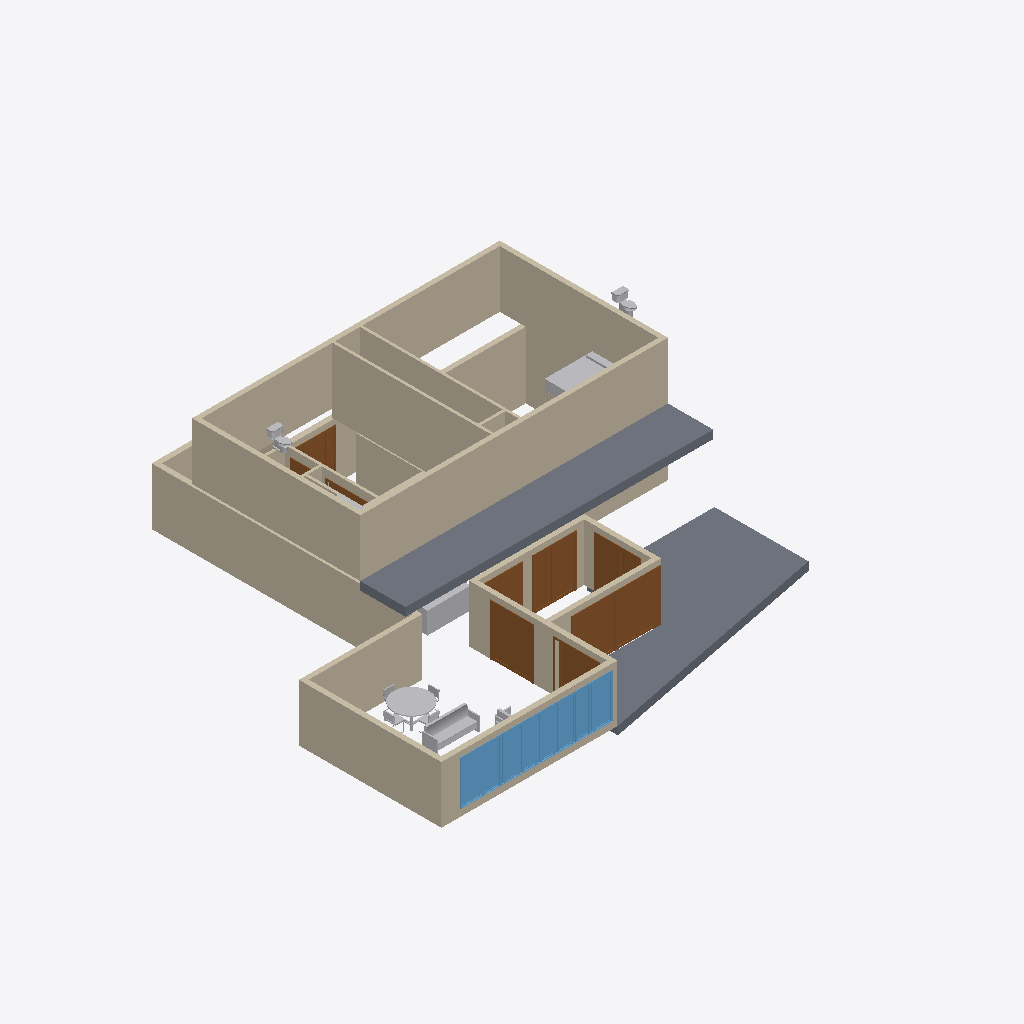
Isometric view of an IFC building model (IFC-SPF (STEP), schema IFC2X3, length unit foot), seen from the south-west, elements coloured by IFC class: 29 walls (beige), 12 other elements (light grey), 10 doors (brown), 8 windows (light blue), 2 slabs (grey).
Extent 23.3 m × 17.3 m × 7.4 m (x, y, z). Storeys (5): DESSUS SEMELLE at -0.30 m; DESSUS PL. RC at 1.83 m; DESSUS SABLIÈRES at 3.96 m; DESSUS PL. ÉT. at 4.67 m; DESSUS SABL. ÉT. at 7.11 m. Elements (90): 32 IfcWallStandardCase, 16 IfcDoor, 15 IfcFurnishingElement, 9 IfcFlowTerminal, 8 IfcWindow, 6 IfcBuildingElementProxy, 2 IfcSlab, 2 IfcStair.

HEADER;
FILE_DESCRIPTION(('ViewDefinition [CoordinationView]'),'2;1');
FILE_NAME('Project Number','2016-01-19T08:51:53',(''),(''),'The EXPRESS Data Manager Version 5.02.0100.07 : 28 Aug 2013','20150714_1515(x64) - Exporter 16.0.490.0 - Default UI','');
FILE_SCHEMA(('IFC2X3'));
ENDSEC;
DATA;
#102=IFCPROJECT('1TXjkw8TXFi8gWKSQkB5i5',#41,'Project Number',$,$,'Project Name','Project Status',(#91,#99),#86);
#121172=IFCSITE('1TXjkw8TXFi8gWKSQkB5i7',#41,'Default',$,'',#121171,$,$,.ELEMENT.,$,$,$,$,$);
#112=IFCBUILDING('1TXjkw8TXFi8gWKSQkB5i4',#41,'',$,$,#32,$,'',.ELEMENT.,$,$,$);
#123=IFCBUILDINGSTOREY('1TXjkw8TXFi8gWKSPHqwdb',#41,'DESSUS SEMELLE',$,$,#121,$,'DESSUS SEMELLE',.ELEMENT.,-1.0);
#129=IFCBUILDINGSTOREY('1TXjkw8TXFi8gWKSPHqwM5',#41,'DESSUS PL. RC',$,$,#128,$,'DESSUS PL. RC',.ELEMENT.,6.0);
#135=IFCBUILDINGSTOREY('1TXjkw8TXFi8gWKSPHqwzb',#41,'DESSUS SABLIÈRES',$,$,#134,$,'DESSUS SABLIÈRES',.ELEMENT.,13.0);
#141=IFCBUILDINGSTOREY('1TXjkw8TXFi8gWKSPHrZtv',#41,'DESSUS PL. ÉT.',$,$,#140,$,'DESSUS PL. ÉT.',.ELEMENT.,15.3333333333333);
#147=IFCBUILDINGSTOREY('1TXjkw8TXFi8gWKSPHrZzA',#41,'DESSUS SABL. ÉT.',$,$,#146,$,'DESSUS SABL. ÉT.',.ELEMENT.,23.3333333333333);
#116647=IFCWALLSTANDARDCASE('2W8720eQv0pAIbXAO869_E',#41,'Mur de base:Generic - 8":620184',$,'Mur de base:Generic - 8":1698',#116627,#116645,'620184');
#70894=IFCSLAB('3WMJ939$n81Ru6yIRP_F4Z',#41,'Sol:Concrete Slab - 4":590948',$,'Sol:Concrete Slab - 4"',#70870,#70892,'590948',.FLOOR.);
#116437=IFCSLAB('3TDDqjV$53yQ$BfbNnhvv2',#41,'Sol:Concrete Slab - 4":619165',$,'Sol:Concrete Slab - 4"',#116408,#116435,'619165',.FLOOR.);
#116515=IFCWALLSTANDARDCASE('2W8720eQv0pAIbXAO869pV',#41,'Mur de base:Generic - 8":619977',$,'Mur de base:Generic - 8":1698',#116494,#116513,'619977');
#1036=IFCWALLSTANDARDCASE('12nTjOVp1AWQY4WZP6QosQ',#41,'Mur de base:BOIS:544319',$,'Mur de base:BOIS:540893',#1016,#1034,'544319');
#116712=IFCWALLSTANDARDCASE('2W8720eQv0pAIbXAO869$Y',#41,'Mur de base:Generic - 8":620276',$,'Mur de base:Generic - 8":1698',#116692,#116710,'620276');
#116777=IFCWALLSTANDARDCASE('2W8720eQv0pAIbXAO8696d',#41,'Mur de base:Interior - 4 1/2" Partition:620721',$,'Mur de base:Interior - 4 1/2" Partition:26583',#116757,#116775,'620721');
#32184=IFCWALLSTANDARDCASE('3OjR_antz4gwwAWzfo1NVF',#41,'Mur de base:BOIS:552740',$,'Mur de base:BOIS:540893',#32164,#32182,'552740');
#116582=IFCWALLSTANDARDCASE('2W8720eQv0pAIbXAO869yx',#41,'Mur de base:Generic - 8":620077',$,'Mur de base:Generic - 8":1698',#116562,#116580,'620077');
#52469=IFCWALLSTANDARDCASE('2X9D9QtMrDP8ewIn_nkxAs',#41,'Mur de base:Generic - 8":579754',$,'Mur de base:Generic - 8":1698',#52447,#52467,'579754');
#1103=IFCWALLSTANDARDCASE('12nTjOVp1AWQY4WZP6QomE',#41,'Mur de base:BOIS:544683',$,'Mur de base:BOIS:540893',#1083,#1101,'544683');
#116845=IFCWALLSTANDARDCASE('2W8720eQv0pAIbXAO8690Z',#41,'Mur de base:Interior - 4 1/2" Partition:620853',$,'Mur de base:Interior - 4 1/2" Partition:26583',#116825,#116843,'620853');
#116048=IFCWALLSTANDARDCASE('1InDfOMif9QAZrxQzGDqVO',#41,'Mur de base:Generic - 8":617516',$,'Mur de base:Generic - 8":1698',#116028,#116046,'617516');
#71960=IFCDOOR('1p4R5vnIXCuwF$DK9WmsP4',#41,'Double-Glass 1:72" x 84":602677',$,'72" x 84"',#122522,#71954,'602677',7.0,6.0);
#73112=IFCDOOR('3lBSr6Ji965xhmFQaJ$2ez',#41,'Double-Glass 1:68" x 84":612120',$,'68" x 84"',#122576,#73106,'612120',7.0,5.66666666666667);
#73168=IFCDOOR('3lBSr6Ji965xhmFQaJ$2eF',#41,'Double-Glass 1:68" x 84":612138',$,'68" x 84"',#122604,#73162,'612138',7.0,5.66666666666667);
#72592=IFCWALLSTANDARDCASE('3lBSr6Ji965xhmFQaJ$2n5',#41,'Mur de base:Generic - 8":610656',$,'Mur de base:Generic - 8":1698',#72563,#72590,'610656');
#115062=IFCWALLSTANDARDCASE('3Lzjfjj0D6pgHh_o6JzH$Q',#41,'Mur de base:Interior - 4 1/2" Partition:614685',$,'Mur de base:Interior - 4 1/2" Partition:26583',#115042,#115060,'614685');
#72659=IFCWALLSTANDARDCASE('3lBSr6Ji965xhmFQaJ$2ok',#41,'Mur de base:Generic - 8":610699',$,'Mur de base:Generic - 8":1698',#72639,#72657,'610699');
#115981=IFCWALLSTANDARDCASE('1InDfOMif9QAZrxQzGDqVs',#41,'Mur de base:Generic - 8":617474',$,'Mur de base:Generic - 8":1698',#115961,#115979,'617474');
#71903=IFCDOOR('1HYH83Xc1FIfmG51urh6SP',#41,'Double-Glass 1:72" x 84":602655',$,'72" x 84"',#122496,#71897,'602655',7.0,6.0);
#39720=IFCWALLSTANDARDCASE('1A8mo9yfH9mBabxTiUCgMK',#41,'Mur de base:BOIS:564510',$,'Mur de base:BOIS:540893',#39700,#39718,'564510');
#52338=IFCFURNISHINGELEMENT('2X9D9QtMrDP8ewIn_nkwK$',#41,'Sofa:72":577315',$,'72"',#52337,#52332,'577315');
#116363=IFCDOOR('3TDDqjV$53yQ$BfbNnhvvV',#41,'Double-Glass 1:72" x 84":619136',$,'72" x 84"',#122468,#116357,'619136',7.0,6.0);
#32117=IFCWALLSTANDARDCASE('3OjR_antz4gwwAWzfo1NAl',#41,'Mur de base:BOIS:551492',$,'Mur de base:BOIS:540893',#32097,#32115,'551492');
#71237=IFCBUILDINGELEMENTPROXY('35q_Ne4lrC2Q6nrqH7KHBV',#41,'Volume 5:Volume 5:597017',$,'Volume 5',#71236,#71231,'597017',$);
#52745=IFCWALLSTANDARDCASE('0Oh2oYw8bFggSZ0rtyif7O',#41,'Mur de base:Generic - 8":584684',$,'Mur de base:Generic - 8":1698',#52725,#52743,'584684');
#72455=IFCFURNISHINGELEMENT('3fMReThNn0ZwqE3kcIBPvh',#41,'Bed-Standard:King 78" x 80":609307',$,'King 78" x 80"',#72454,#72449,'609307');
#52917=IFCWALLSTANDARDCASE('0Oh2oYw8bFggSZ0rtyifOA',#41,'Mur de base:Generic - 8":584766',$,'Mur de base:Generic - 8":1698',#52897,#52915,'584766');
#40859=IFCFURNISHINGELEMENT('2X9D9QtMrDP8ewIn_nkwSa',#41,'Table-Dining Round:60" Diameter:576824',$,'60" Diameter',#40858,#40853,'576824');
#54005=IFCWINDOW('0Oh2oYw8bFggSZ0rtyifUm',#41,'Fixed with Trim:36" x 72":585092',$,'36" x 72"',#122256,#53999,'585092',6.00000000000001,2.99999999999999);
#53303=IFCDOOR('0Oh2oYw8bFggSZ0rtyifQU',#41,'Double-Glass 1:72" x 84":584874',$,'72" x 84"',#122442,#53297,'584874',7.0,6.0);
#115913=IFCWALLSTANDARDCASE('1InDfOMif9QAZrxQzGDq1Z',#41,'Mur de base:Generic - 8":617367',$,'Mur de base:Generic - 8":1698',#115893,#115911,'617367');
#53584=IFCWINDOW('0Oh2oYw8bFggSZ0rtyifRn',#41,'Fixed with Trim:36" x 72":584901',$,'36" x 72"',#122204,#53578,'584901',6.00000000000001,3.0);
#53952=IFCWINDOW('0Oh2oYw8bFggSZ0rtyifTO',#41,'Fixed with Trim:36" x 72":585068',$,'36" x 72"',#122230,#53946,'585068',6.00000000000001,2.99999999999999);
#53739=IFCWINDOW('0Oh2oYw8bFggSZ0rtyifR6',#41,'Fixed with Trim:36" x 72":584946',$,'36" x 72"',#122308,#53733,'584946',6.00000000000001,3.0);
#114540=IFCDOOR('3Lzjfjj0D6pgHh_o6JzI53',#41,'Single-Raised Panel with Sidelights:36" x 84":614276',$,'36" x 84"',#122414,#114534,'614276',6.99999999999998,5.49999999999997);
#53793=IFCWINDOW('0Oh2oYw8bFggSZ0rtyifSb',#41,'Fixed with Trim:36" x 72":584977',$,'36" x 72"',#122334,#53787,'584977',6.00000000000001,3.0);
#53846=IFCWINDOW('0Oh2oYw8bFggSZ0rtyifS4',#41,'Fixed with Trim:36" x 72":585008',$,'36" x 72"',#122360,#53840,'585008',6.00000000000001,3.0);
#73014=IFCDOOR('2laN$ibqP4fBKClwYqMYVw',#41,'Double-Glass 1:68" x 84":612097',$,'68" x 84"',#122550,#73008,'612097',7.0,5.66666666666667);
#53899=IFCWINDOW('0Oh2oYw8bFggSZ0rtyifTb',#41,'Fixed with Trim:36" x 72":585041',$,'36" x 72"',#122386,#53893,'585041',6.00000000000001,2.99999999999999);
#53686=IFCWINDOW('0Oh2oYw8bFggSZ0rtyifRe',#41,'Fixed with Trim:36" x 72":584924',$,'36" x 72"',#122282,#53680,'584924',6.00000000000001,3.0);
#31981=IFCWALLSTANDARDCASE('3OjR_antz4gwwAWzfo1N5e',#41,'Mur de base:BOIS:551299',$,'Mur de base:BOIS:540893',#31961,#31979,'551299');
#74026=IFCWALLSTANDARDCASE('3Lzjfjj0D6pgHh_o6JzIBU',#41,'Mur de base:Interior - 4 1/2" Partition:613401',$,'Mur de base:Interior - 4 1/2" Partition:26583',#74006,#74024,'613401');
#70809=IFCFLOWTERMINAL('3WMJ939$n81Ru6yIRP_FV4',#41,'Toilet-Domestic-3D:Toilet-Domestic-3D:590467',$,'Toilet-Domestic-3D',#70808,#70803,'590467');
#71146=IFCFLOWTERMINAL('2X7y2or6n05ufai2lug$Gl',#41,'Toilet-Domestic-3D:Toilet-Domestic-3D:594530',$,'Toilet-Domestic-3D',#71145,#71140,'594530');
#73674=IFCWALLSTANDARDCASE('3Lzjfjj0D6pgHh_o6JzIJe',#41,'Mur de base:Interior - 4 1/2" Partition:612911',$,'Mur de base:Interior - 4 1/2" Partition:26583',#73654,#73672,'612911');
#116911=IFCWALLSTANDARDCASE('2W8720eQv0pAIbXAO869SD',#41,'Mur de base:Interior - 4 1/2" Partition:622107',$,'Mur de base:Interior - 4 1/2" Partition:26583',#116891,#116909,'622107');
#114953=IFCDOOR('3Lzjfjj0D6pgHh_o6JzHuS',#41,'Sliding-Closet:72" x 80":614619',$,'72" x 80"',#122688,#114947,'614619',6.66666666666666,6.0);
#115845=IFCDOOR('1InDfOMif9QAZrxQzGDqyK',#41,'Single-Flush:30" x 80":615648',$,'30" x 80"',#122660,#115839,'615648',6.66666666666667,2.5);
#52038=IFCFURNISHINGELEMENT('2X9D9QtMrDP8ewIn_nkwHl',#41,'Chair-Breuer:Chair-Breuer:577139',$,'Chair-Breuer',#52037,#52032,'577139');
#73607=IFCWALLSTANDARDCASE('3Lzjfjj0D6pgHh_o6JzISq',#41,'Mur de base:Interior - 4 1/2" Partition:612851',$,'Mur de base:Interior - 4 1/2" Partition:26583',#73587,#73605,'612851');
#52411=IFCFURNISHINGELEMENT('2X9D9QtMrDP8ewIn_nkwL2',#41,'Sofa:72":577374',$,'72"',#52410,#52403,'577374');
#114652=IFCWALLSTANDARDCASE('3Lzjfjj0D6pgHh_o6JzHvV',#41,'Mur de base:Interior - 4 1/2" Partition:614552',$,'Mur de base:Interior - 4 1/2" Partition:26583',#114632,#114650,'614552');
#73740=IFCWALLSTANDARDCASE('3Lzjfjj0D6pgHh_o6JzINd',#41,'Mur de base:Interior - 4 1/2" Partition:613152',$,'Mur de base:Interior - 4 1/2" Partition:26583',#73720,#73738,'613152');
#74092=IFCWALLSTANDARDCASE('3Lzjfjj0D6pgHh_o6JzIBy',#41,'Mur de base:Interior - 4 1/2" Partition:613435',$,'Mur de base:Interior - 4 1/2" Partition:26583',#74072,#74090,'613435');
#51890=IFCFURNISHINGELEMENT('2X9D9QtMrDP8ewIn_nkwUA',#41,'Chair-Breuer:Chair-Breuer:576918',$,'Chair-Breuer',#51889,#51884,'576918');
#72527=IFCFURNISHINGELEMENT('3fMReThNn0ZwqE3kcIBPuu',#41,'Bed-Standard:King 78" x 80":609352',$,'King 78" x 80"',#72526,#72521,'609352');
#32049=IFCWALLSTANDARDCASE('3OjR_antz4gwwAWzfo1N4i',#41,'Mur de base:BOIS:551367',$,'Mur de base:BOIS:540893',#32029,#32047,'551367');
#51954=IFCFURNISHINGELEMENT('2X9D9QtMrDP8ewIn_nkwVB',#41,'Chair-Breuer:Chair-Breuer:576983',$,'Chair-Breuer',#51953,#51948,'576983');
#51996=IFCFURNISHINGELEMENT('2X9D9QtMrDP8ewIn_nkwGo',#41,'Chair-Breuer:Chair-Breuer:577070',$,'Chair-Breuer',#51995,#51990,'577070');
ENDSEC;